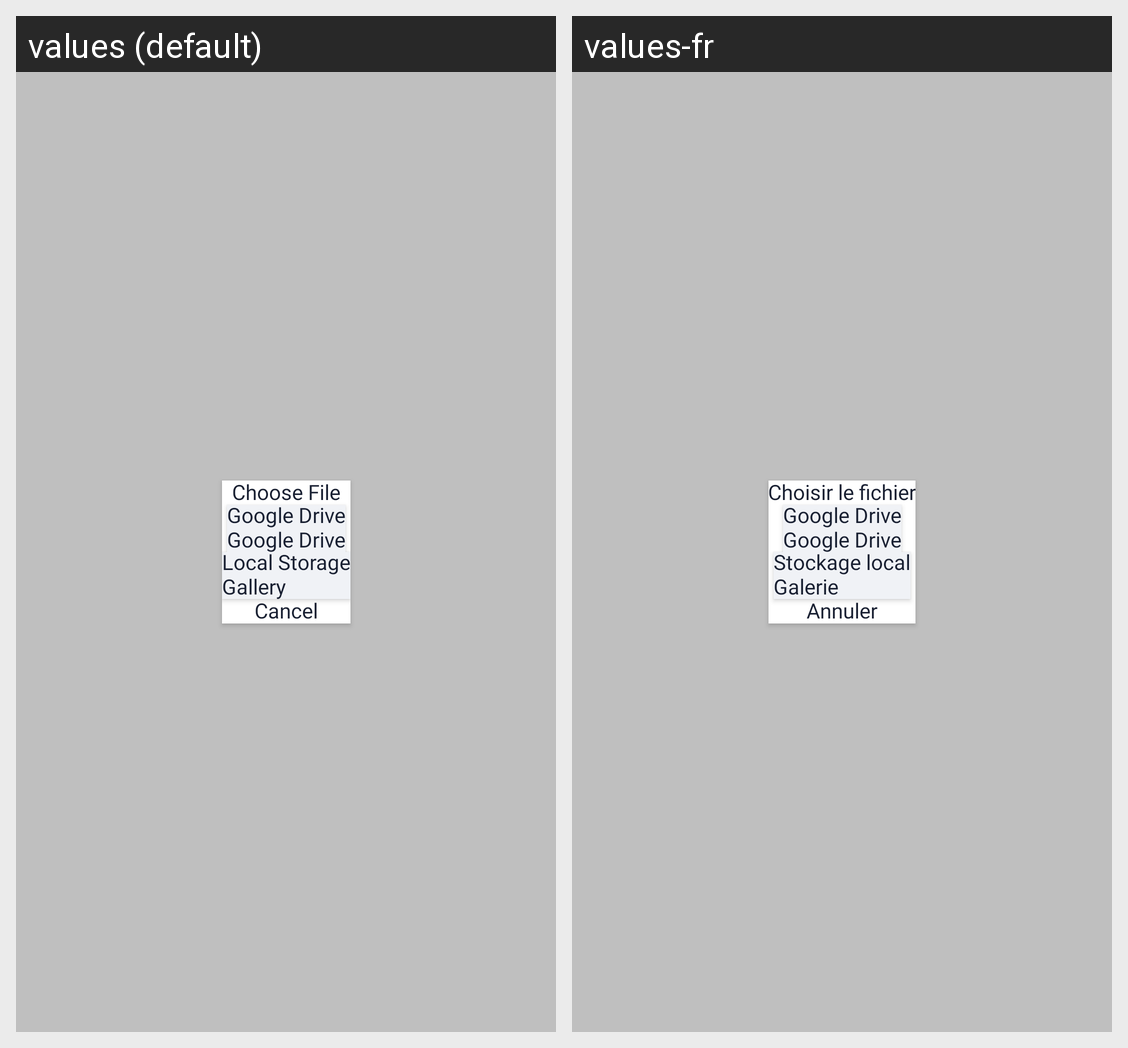

The same Android screen rendered under two of its app's locales, left to right. List the strings drawn on it with the default value and each locale's translation.
Android screen res/layout/dialog_choose_lockbox_file.xml rendered under 2 locales, left to right: values (default), values-fr. Device: Nexus 5 (rendered at 1080×1920; each locale shown at half size, 540×960, under a caption strip naming it); theme AppTheme.
Strings drawn on this screen, with the default value and each locale's value (text and hints the layout hard-codes, and strings that could not be matched under every locale, appear in the picture but are not listed):

choose_file
  values: Choose File
  values-fr: Choisir le fichier

google_drive
  values: Google Drive
  values-fr: Google Drive

local_storage
  values: Local Storage
  values-fr: Stockage local

gallery
  values: Gallery
  values-fr: Galerie

cancel
  values: Cancel
  values-fr: Annuler
